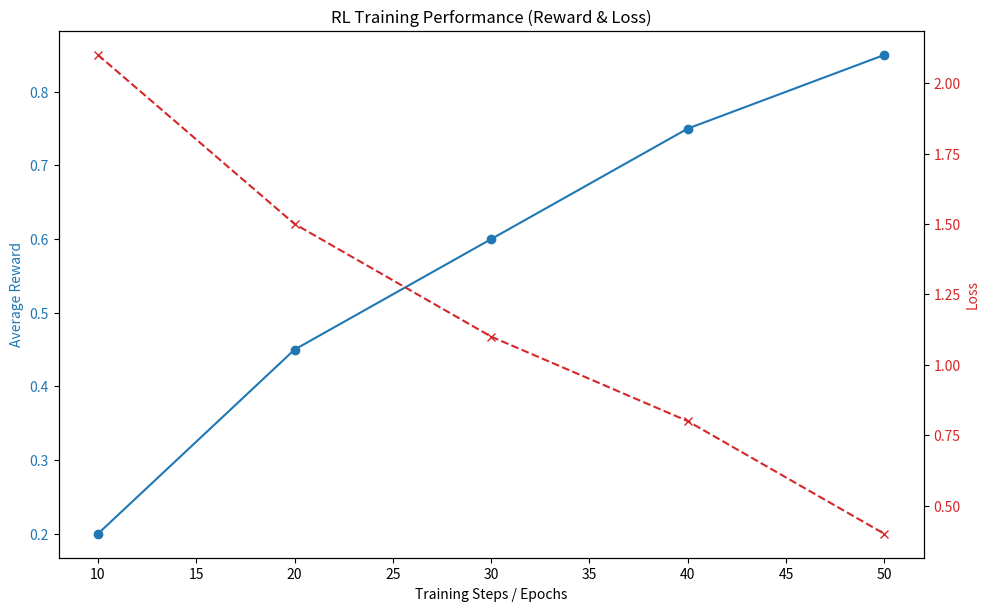
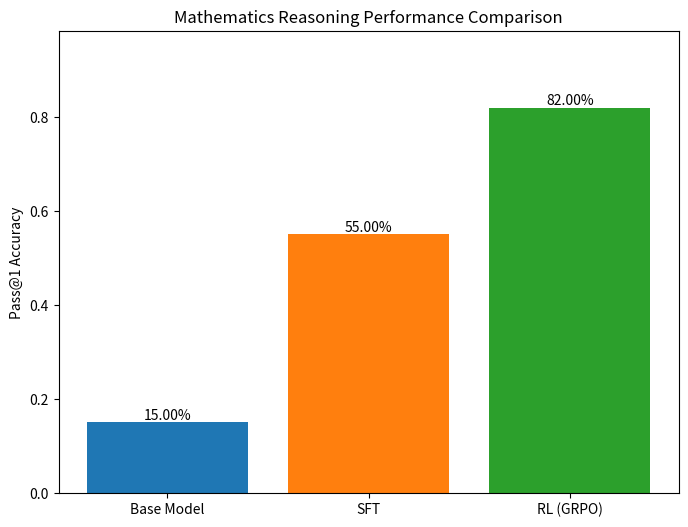

These figures' Python source, in order:
import matplotlib.pyplot as plt
import os


class PerformanceVisualizer:
    def __init__(self, save_dir: str = 'results/figures'):
        self.save_dir = save_dir
        if not os.path.exists(self.save_dir):
            os.makedirs(self.save_dir)

    def plot_learning_curve(self, steps: list[int], rewards: list[float], losses: list[float],
                            filename: str = 'learning_curve.png'):
        """绘制RL训练过程的学习曲线（包含奖励和损失）"""
        fig, ax1 = plt.subplots(figsize=(10, 6))

        ax1.set_xlabel('Training Steps / Epochs')
        ax1.set_ylabel('Average Reward', color='tab:blue')
        ax1.plot(steps, rewards, color='tab:blue', label='Reward', marker='o')
        ax1.tick_params(axis='y', labelcolor='tab:blue')

        # 实例化共享相同x轴的第二个轴，用于绘制Loss
        ax2 = ax1.twinx()
        ax2.set_ylabel('Loss', color='tab:red')
        ax2.plot(steps, losses, color='tab:red', label='Loss', linestyle='--', marker='x')
        ax2.tick_params(axis='y', labelcolor='tab:red')

        fig.tight_layout()
        plt.title('RL Training Performance (Reward & Loss)')
        plt.savefig(os.path.join(self.save_dir, filename))
        plt.close()

    def plot_accuracy_comparison(self, model_stages: list[str], accuracies: list[float],
                                 filename: str = 'accuracy_comparison.png'):
        """绘制不同训练阶段模型准确率的柱状图"""
        plt.figure(figsize=(8, 6))
        # 默认提供几个不同的颜色区分
        colors = ['#1f77b4', '#ff7f0e', '#2ca02c', '#d62728']
        bars = plt.bar(model_stages, accuracies, color=colors[:len(model_stages)])

        plt.ylabel('Pass@1 Accuracy')
        plt.title('Mathematics Reasoning Performance Comparison')
        plt.ylim(0, max(accuracies) * 1.2 if max(accuracies) > 0 else 1.0)

        # 在柱子上显示具体数值百分比
        for bar in bars:
            yval = bar.get_height()
            plt.text(bar.get_x() + bar.get_width() / 2, yval, f'{yval * 100:.2f}%', ha='center', va='bottom')

        plt.savefig(os.path.join(self.save_dir, filename))
        plt.close()


# 示例用法
if __name__ == '__main__':
    visualizer = PerformanceVisualizer()

    # 模拟生成训练曲线图表
    mock_steps = [10, 20, 30, 40, 50]
    mock_rewards = [0.2, 0.45, 0.6, 0.75, 0.85]
    mock_losses = [2.1, 1.5, 1.1, 0.8, 0.4]
    visualizer.plot_learning_curve(mock_steps, mock_rewards, mock_losses)

    # 模拟生成不同阶段性能对比图表
    stages = ['Base Model', 'SFT', 'RL (GRPO)']
    acc_scores = [0.15, 0.55, 0.82]
    visualizer.plot_accuracy_comparison(stages, acc_scores)
